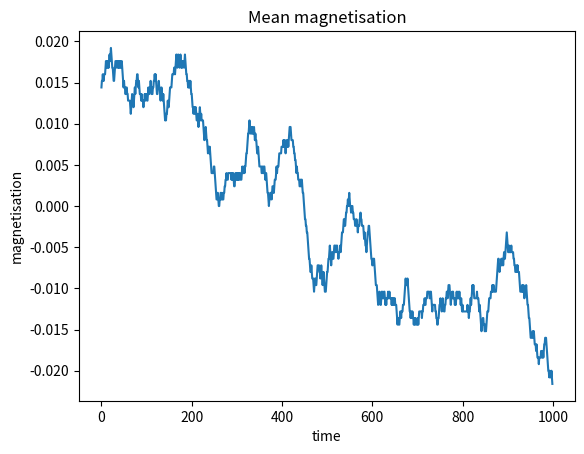

Here is the Python script that generated this plot:
import numpy as np 
import matplotlib.pyplot as plt
from scipy.ndimage import generate_binary_structure, convolve
import scipy.constants as spc

kb = spc.Boltzmann
N = 50 #size of lattice square given by N x N 
J = 1 # coupling constant 
seed = 12
T = 4.0


def flip_spin(x):
    """Changes +1 spin to -1 and if spin = -1 to +1"""
    if x == 1:
        return -1
    elif x == -1:
        return +1
    else:
        raise Expection("Input has to be +1 or -1.")


class Lattice():
    def __init__(self, N, J, T, seed = None):
        self.N = N
        self.J = J
        self.T = T
        if seed is None:
            self.rng = np.random.default_rng()
        else:
            self.rng = np.random.default_rng(seed)

        self.generate_spins()
        self.energy = self.get_energy(self.lattice)
        return 


    def generate_spins(self):
        """Takes N input size and generates N x N lattice. ALso assignes +1 (spin-up) or -1 (spin-down) value to it"""
        self.lattice = self.rng.integers(low = 0, high = 2, size = (N, N))*2 -1


    def get_energy(self, lattice):
        """Calculates the energy according to E = -J nearest-neighbours-sum s_i*s_j - H sum_i s_i"""
        #TODO double verify if it works; it should work now
        # First shift to the four nearest neighbours, calculate product and then sum the whole thing 
        lattice_product = np.zeros([4, self.N, self.N])
        k = 0
        for i in range(0, 2):
            for j in range(0, 2):
                # Shift array 
                lattice_shift = np.roll(lattice, 2*j - 1, axis = i)
                lattice_product[k, :] = lattice_shift * lattice
                k = k + 1
        energy = -J * np.sum(lattice_product)
        return energy

    def get_total_magnetisation(self, lattice):
        """Calculates total magnetisation according to M = sum_i s_i"""
        return np.sum(lattice)



class Simulation():
    def __init__(self, system, n_timesteps):
        self.system = system
        self.n_timesteps = n_timesteps


    def modify_system(self):
        """Modifies the system by one spin"""
        #TODO verify if np rng has to be called again each time 
        rng = np.random.default_rng()
        self.system.new_lattice = np.copy(self.system.lattice)
        index = (rng.integers(low = 0, high = self.system.N, size = 2))
        # Get value and change spin
        value = self.system.lattice[index[0], index[1]]
        new_value = flip_spin(value)
        self.system.new_lattice[index[0], index[1]] = new_value
        return 0;

    def run_simulation_one_step(self):
        self.modify_system()
        self.system.new_energy = self.system.get_energy(self.system.new_lattice)
        delta_energy = self.system.new_energy - self.system.energy
        print(np.exp((-1/self.system.T) * delta_energy))
        if delta_energy <=0 or np.exp((-1/self.system.T) * delta_energy) > np.random.default_rng().random():
            #TODO verify if correct
            self.system.lattice = self.system.new_lattice
            self.system.energy = self.system.new_energy

    def run_simulation(self):
        magnetisation = np.zeros([self.n_timesteps])
        for i in range(0, self.n_timesteps):
            self.run_simulation_one_step()
            magnetisation[i] = self.system.get_total_magnetisation(self.system.lattice)
        return magnetisation



class Results(object):
    def __init__(self):
        return


def main():
    lattice = Lattice(N, J, T)
    simulation = Simulation(lattice, 1000)
    magnetisation = simulation.run_simulation()
    plt.plot(magnetisation/N**2)
    plt.title("Mean magnetisation")
    plt.xlabel("time")
    plt.ylabel("magnetisation")
    plt.show()

if __name__ == "__main__":

    main()